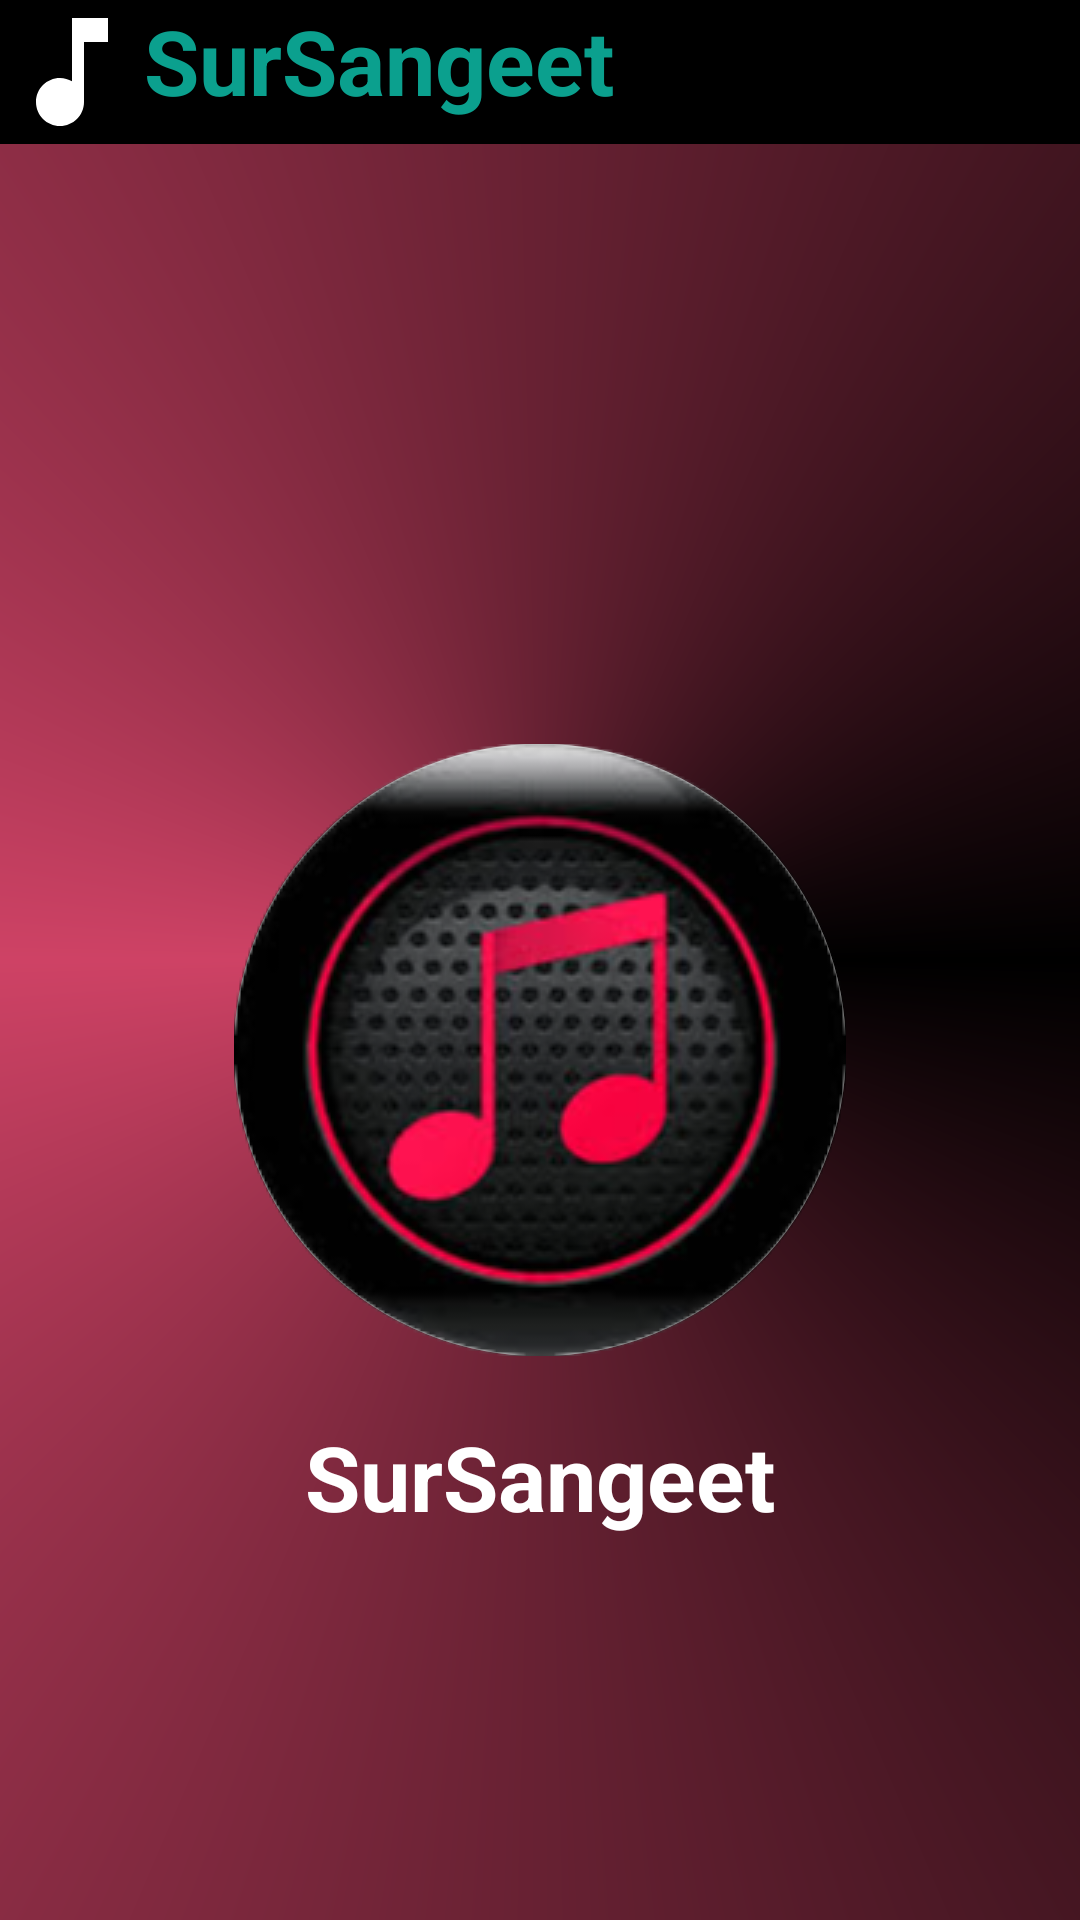

The Android layout XML behind this screen, and the referenced resources:
<!-- AndroidManifest.xml: application theme Theme.SurSangeet -->
<!-- res/layout/activity_main.xml -->
<?xml version="1.0" encoding="utf-8"?>
<LinearLayout xmlns:android="http://schemas.android.com/apk/res/android"
    xmlns:app="http://schemas.android.com/apk/res-auto"
    xmlns:tools="http://schemas.android.com/tools"
    android:layout_width="match_parent"
    android:layout_height="match_parent"
    android:orientation="vertical"
    android:background="@drawable/gradient"
    tools:context=".MainActivity">
    <LinearLayout
        android:layout_width="match_parent"
        android:background="@color/black"
        android:layout_height="wrap_content">
        <ImageView
            android:layout_width="wrap_content"
            android:layout_height="wrap_content"
            android:src="@drawable/musicicon"/>
        <TextView
            android:layout_width="wrap_content"
            android:layout_height="wrap_content"
            android:text="SurSangeet"
            android:textSize="30sp"
            android:textStyle="bold"
            android:textColor="#0BA08E"/>
    </LinearLayout>

    <ImageButton
        android:layout_width="wrap_content"
        android:layout_height="wrap_content"
        android:src="@drawable/icon"
        android:layout_gravity="center"
        android:onClick="musiclist"
        android:background="@drawable/rounded"
        android:layout_marginTop="200dp"/>
    <TextView
        android:layout_width="wrap_content"
        android:layout_height="wrap_content"
        android:text="SurSangeet"
        android:textStyle="bold"
        android:textSize="30sp"
        android:textColor="@color/white"
        android:layout_gravity="center"
        android:layout_marginTop="20dp"/>
    <TextView
        android:layout_width="wrap_content"
        android:layout_height="wrap_content"
        android:text="Made By: Chinmaya Kolhe"
        android:textStyle="italic"
        android:textColor="#fff"
        android:layout_marginTop="300dp"
        android:layout_gravity="center"/>


</LinearLayout>
<!-- resources referenced by this layout -->
<resources>
  <!-- drawable gradient (drawable) -->
  <?xml version="1.0" encoding="utf-8"?>
  <shape xmlns:android="http://schemas.android.com/apk/res/android">
     <gradient
         android:startColor="@color/black"
         android:centerColor="#CE4265"
         android:endColor="@color/black"
         android:angle="45"
         android:type="sweep"/>
  </shape>
  <!-- drawable icon: png bitmap (drawable, 57583 bytes) -->
  <!-- drawable musicicon (drawable) -->
  <vector android:height="48dp" android:tint="#FFFFFF"
      android:viewportHeight="24" android:viewportWidth="24"
      android:width="48dp" xmlns:android="http://schemas.android.com/apk/res/android">
      <path android:fillColor="@android:color/white" android:pathData="M12,3v10.55c-0.59,-0.34 -1.27,-0.55 -2,-0.55 -2.21,0 -4,1.79 -4,4s1.79,4 4,4 4,-1.79 4,-4V7h4V3h-6z"/>
  </vector>
  <!-- drawable rounded (drawable) -->
  <?xml version="1.0" encoding="utf-8"?>
  <shape xmlns:android="http://schemas.android.com/apk/res/android"
      android:shape="oval">
  
      <stroke android:width="5dp"
          android:color="@color/white"/>
  
  </shape>
  <style name="Theme.SurSangeet" parent="Base.Theme.SurSangeet" />
  <style name="Base.Theme.SurSangeet" parent="Theme.Material3.DayNight.NoActionBar">
          
          
      </style>
  <!-- not gathered from this repository: default colours our renderer supplied (Android Studio template values) -->
  <color name="black">#FF000000</color>
  <color name="white">#FFFFFFFF</color>
</resources>
